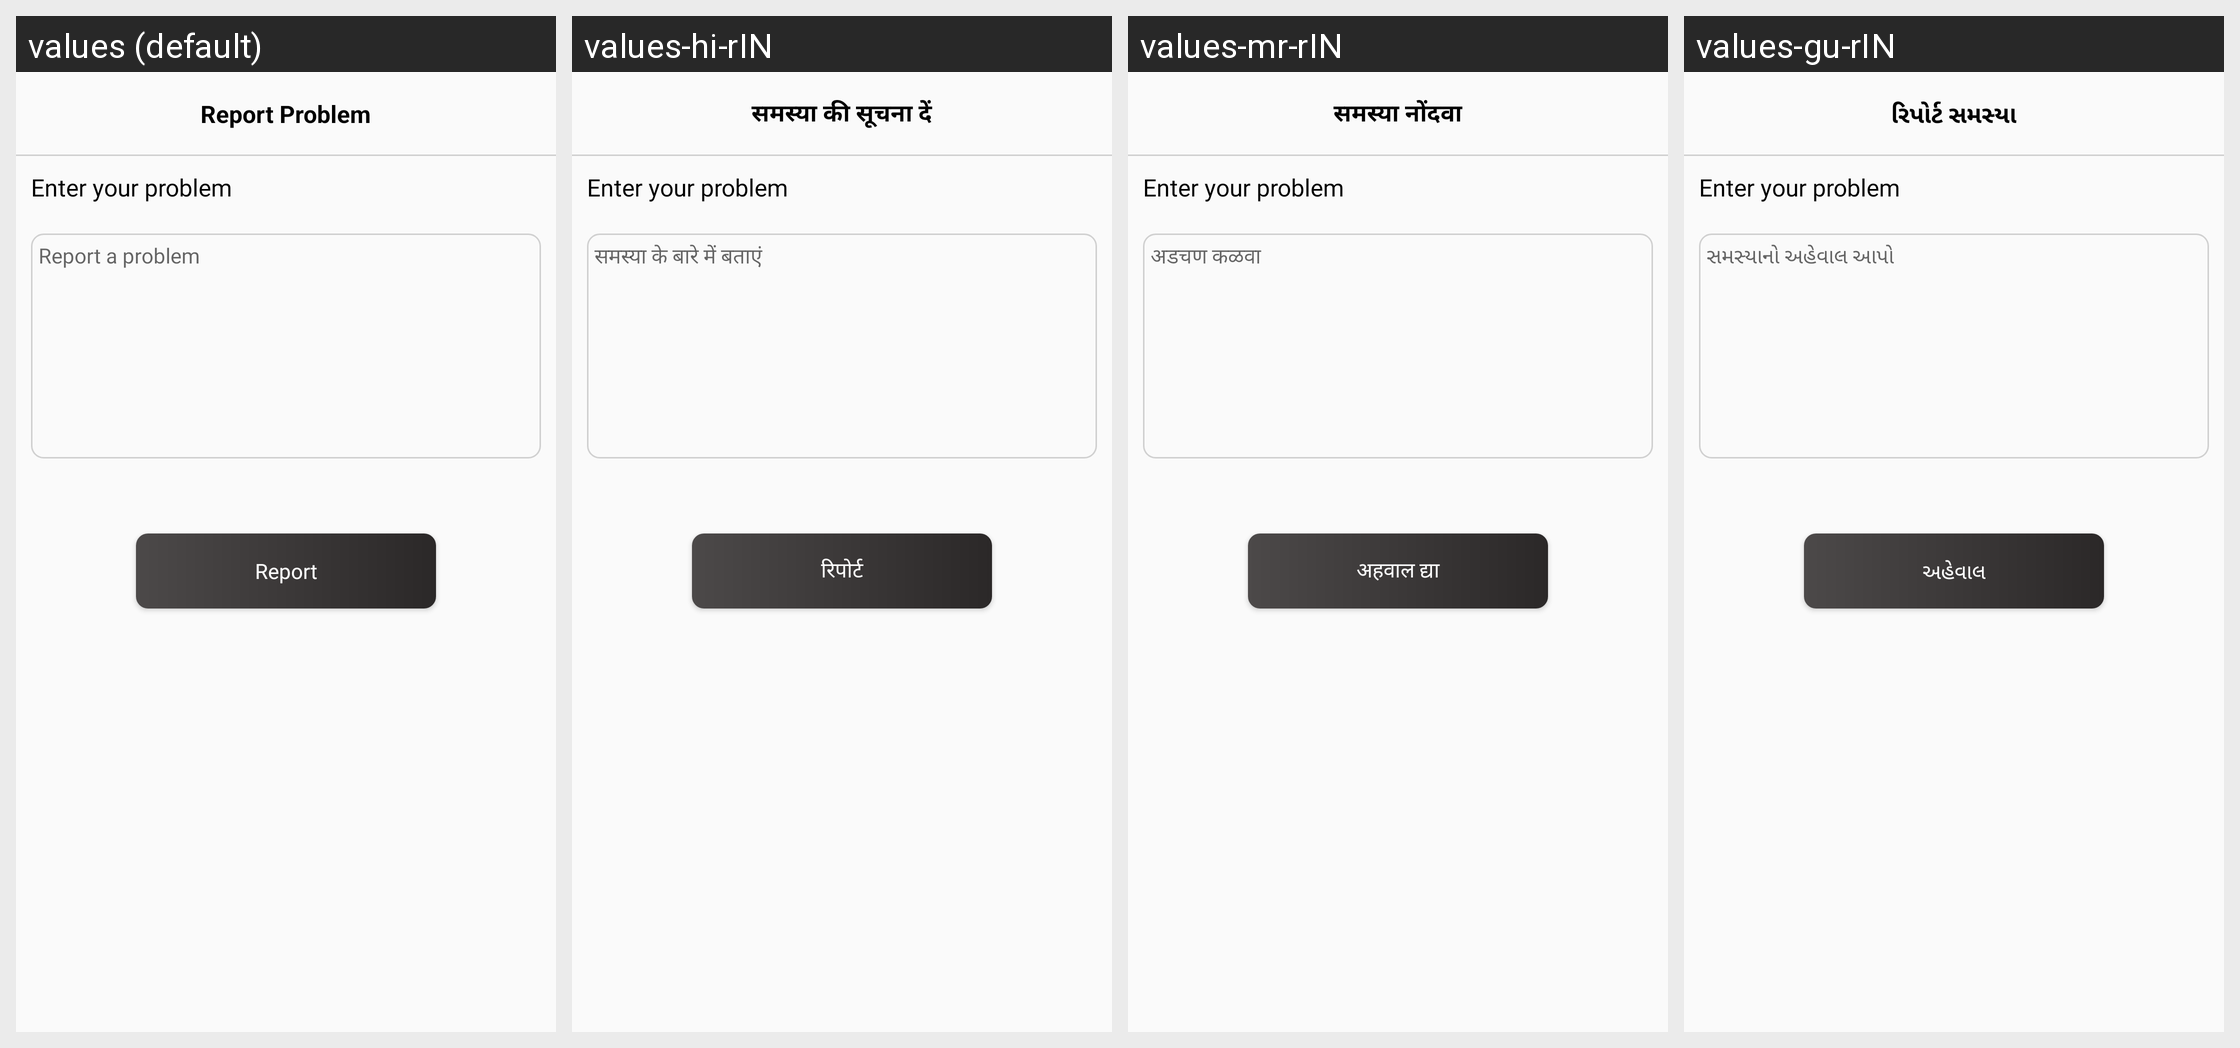

The Android screen above is rendered under several locales of the same app. Produce the string resources it draws, with the default and per-locale values.
Android screen res/layout/activity_report_problem.xml rendered under 4 locales, left to right: values (default), values-hi-rIN, values-mr-rIN, values-gu-rIN. Device: Nexus 5 (rendered at 1080×1920; each locale shown at half size, 540×960, under a caption strip naming it); theme AppTheme.
Strings drawn on this screen, with the default value and each locale's value (text and hints the layout hard-codes, and strings that could not be matched under every locale, appear in the picture but are not listed):

report_problem
  values: Report Problem
  values-hi-rIN: समस्या की सूचना दें
  values-mr-rIN: समस्या नोंदवा
  values-gu-rIN: રિપોર્ટ સમસ્યા

report_a_problem
  values: Report a problem
  values-hi-rIN: समस्या के बारे में बताएं
  values-mr-rIN: अडचण कळवा
  values-gu-rIN: સમસ્યાનો અહેવાલ આપો

report
  values: Report
  values-hi-rIN: रिपोर्ट
  values-mr-rIN: अहवाल द्या
  values-gu-rIN: અહેવાલ
